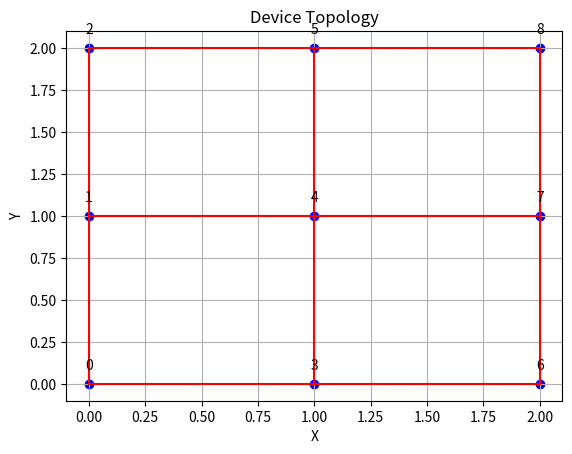

This chart was generated by the following Python code:
import matplotlib.pyplot as plt
from math import sqrt

def plot_points(points):
    point_dict = {i: points[i] for i in range(len(points))}

    sorted_points = sorted(points, key=lambda p: (p[0], p[1]))

    for i, point in enumerate(sorted_points):
        plt.scatter(point[0], point[1], color='blue')
        plt.annotate(str(i), (point[0], point[1]), textcoords="offset points", xytext=(0,10), ha='center')

    for i in range(len(points)):
        for j in range(i+1, len(points)):
            dist = sqrt((points[i][0]-points[j][0])**2 + (points[i][1]-points[j][1])**2)
            if dist <= 1:
                plt.plot([points[i][0], points[j][0]], [points[i][1], points[j][1]], color='red')

    plt.xlabel('X')
    plt.ylabel('Y')
    plt.title('Device Topology')
    plt.grid(True)
    plt.show()

# 测试示例
points = [(0,0),(0,1),(0,2),
          (1,0),(1,1),(1,2)
          ,(2,0),(2,1),(2,2)]
plot_points(points)